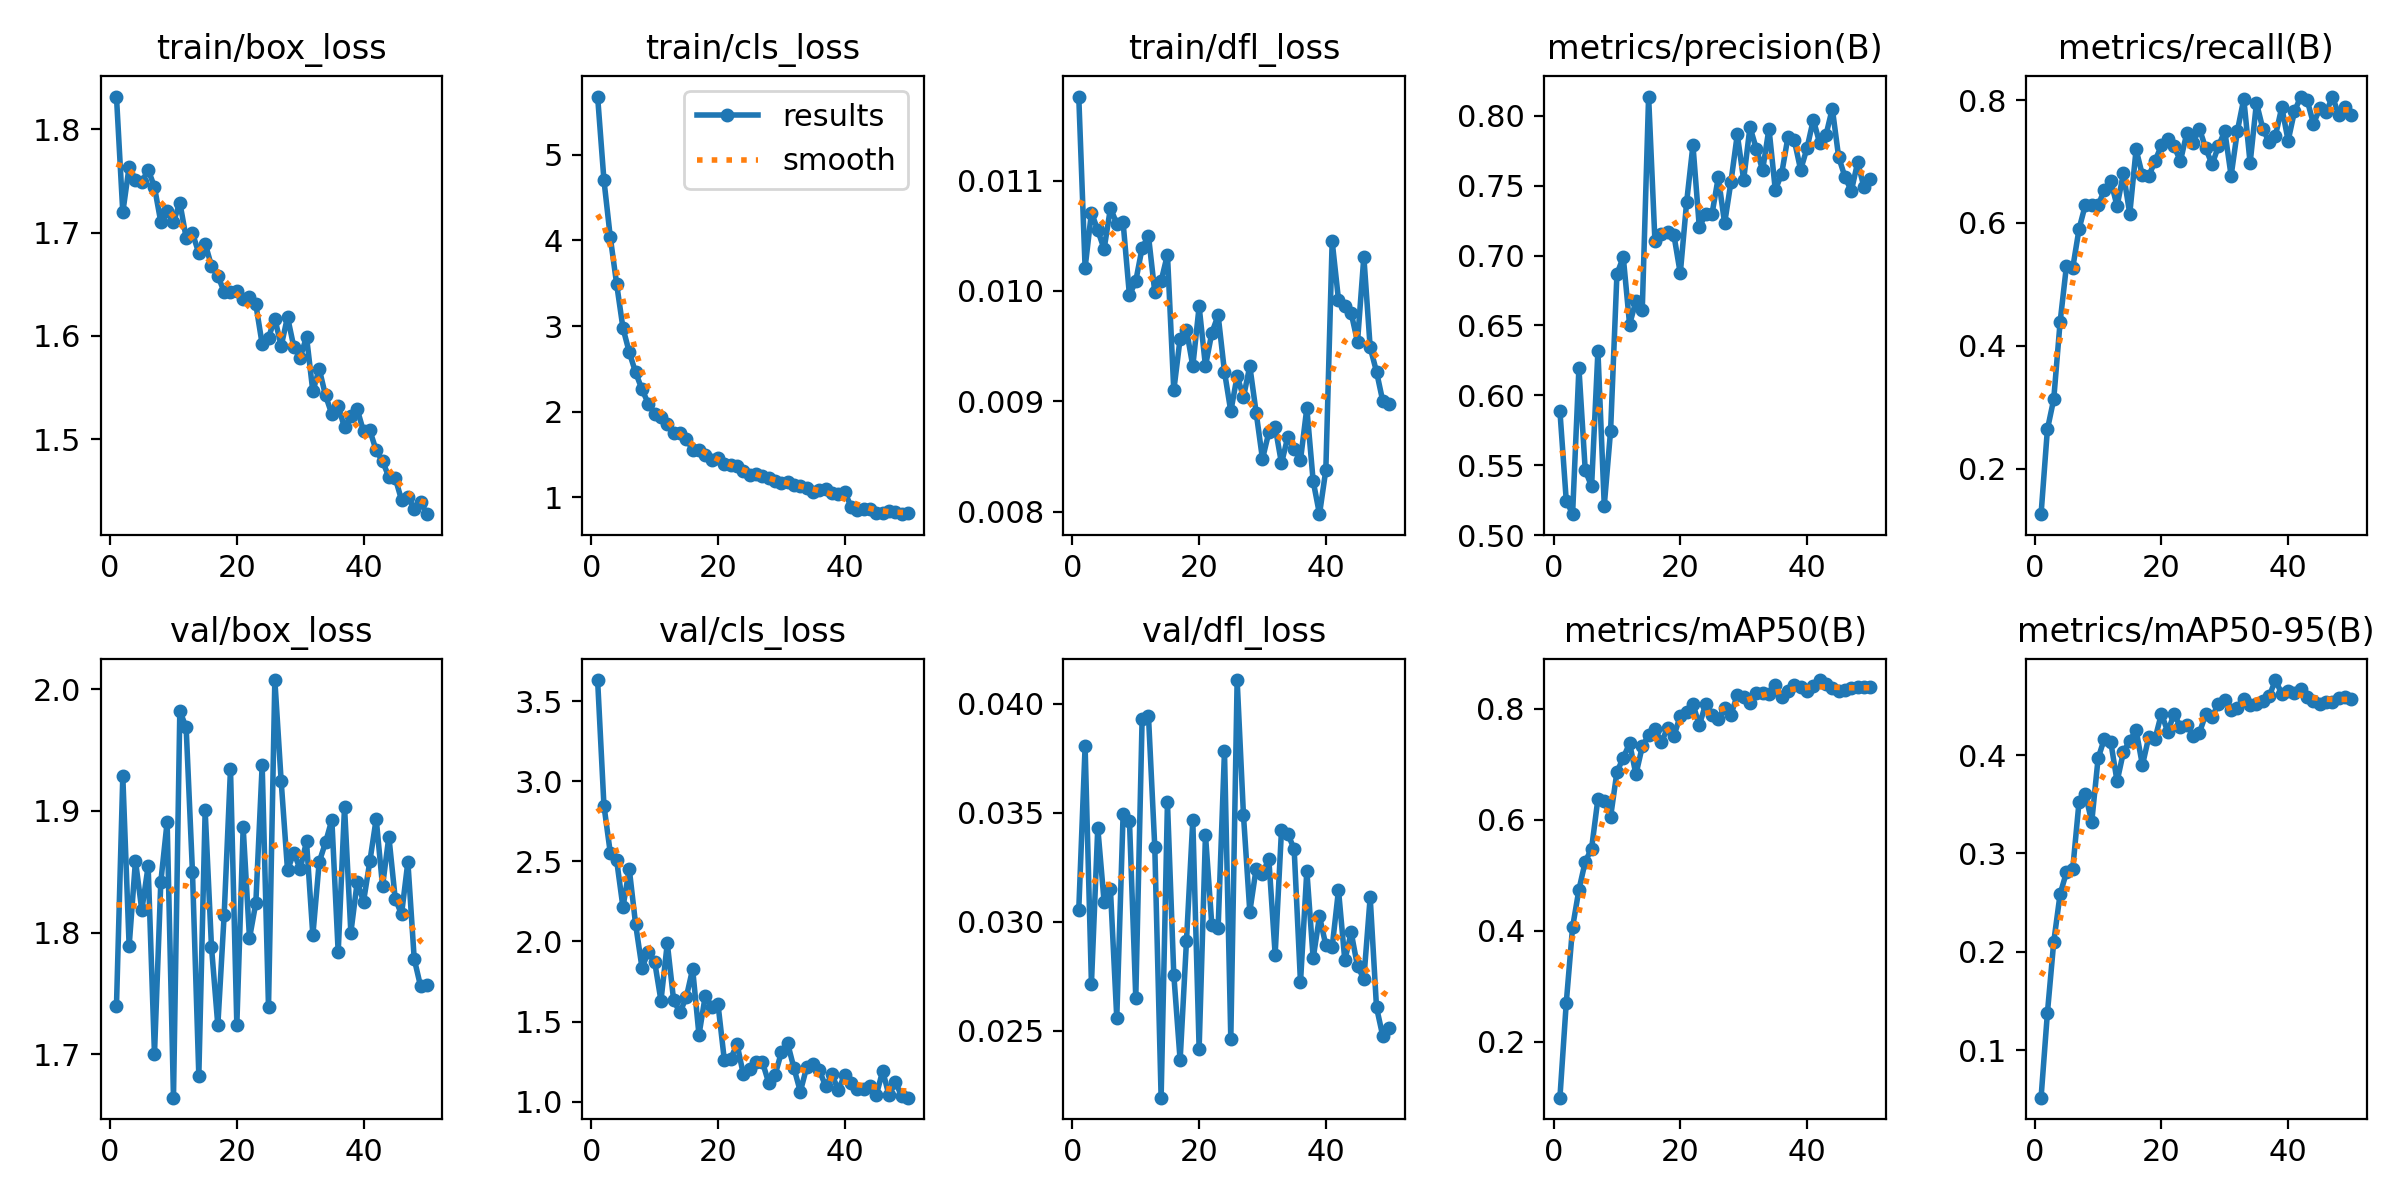

Values plotted in this chart, from the file beside it:
epoch, time, train/box_loss, train/cls_loss, train/dfl_loss, metrics/precision(B), metrics/recall(B), metrics/mAP50(B), metrics/mAP50-95(B), val/box_loss, val/cls_loss, val/dfl_loss, lr/pg0, lr/pg1, lr/pg2
1, 107.8, 1.831, 5.682, 0.01176, 0.5888, 0.1259, 0.09884, 0.05178, 1.74, 3.632, 0.03054, 0.0002767, 0.0002767, 0.0002767
2, 218.3, 1.719, 4.704, 0.01021, 0.5247, 0.2639, 0.2697, 0.1378, 1.928, 2.848, 0.03805, 0.0005434, 0.0005434, 0.0005434
3, 312.7, 1.764, 4.039, 0.01071, 0.5149, 0.3131, 0.4063, 0.2101, 1.789, 2.554, 0.02715, 0.0007991, 0.0007991, 0.0007991
4, 407.2, 1.751, 3.493, 0.01055, 0.6195, 0.4381, 0.474, 0.2585, 1.859, 2.508, 0.03431, 0.0007835, 0.0007835, 0.0007835
5, 500.2, 1.748, 2.976, 0.01038, 0.5462, 0.5295, 0.5246, 0.2808, 1.818, 2.215, 0.03091, 0.000767, 0.000767, 0.000767
6, 594.5, 1.761, 2.692, 0.01075, 0.535, 0.5269, 0.5482, 0.2842, 1.855, 2.452, 0.03148, 0.0007505, 0.0007505, 0.0007505
7, 687.9, 1.744, 2.457, 0.01061, 0.6316, 0.5904, 0.6381, 0.3528, 1.7, 2.107, 0.02558, 0.000734, 0.000734, 0.000734
8, 783.2, 1.71, 2.26, 0.01062, 0.5211, 0.6299, 0.6344, 0.3604, 1.842, 1.838, 0.03494, 0.0007175, 0.0007175, 0.0007175
9, 877.4, 1.721, 2.094, 0.00996, 0.5746, 0.63, 0.6053, 0.3321, 1.891, 1.932, 0.03464, 0.0007011, 0.0007011, 0.0007011
10, 968.8, 1.71, 1.976, 0.01009, 0.6867, 0.6288, 0.6865, 0.3966, 1.664, 1.874, 0.0265, 0.0006846, 0.0006846, 0.0006846
11, 1062, 1.729, 1.934, 0.01039, 0.699, 0.6537, 0.7119, 0.4169, 1.982, 1.63, 0.03932, 0.0006681, 0.0006681, 0.0006681
12, 1153, 1.695, 1.85, 0.0105, 0.6506, 0.6684, 0.7381, 0.4136, 1.969, 1.989, 0.03946, 0.0006516, 0.0006516, 0.0006516
13, 1241, 1.699, 1.748, 0.00999, 0.6674, 0.6276, 0.6819, 0.3733, 1.849, 1.632, 0.03342, 0.0006351, 0.0006351, 0.0006351
14, 1329, 1.68, 1.745, 0.01009, 0.6613, 0.6806, 0.7323, 0.4031, 1.682, 1.557, 0.02192, 0.0006186, 0.0006186, 0.0006186
15, 1421, 1.689, 1.676, 0.01033, 0.8138, 0.6149, 0.7527, 0.4146, 1.9, 1.652, 0.03548, 0.0006021, 0.0006021, 0.0006021
16, 1518, 1.668, 1.555, 0.0091, 0.7104, 0.7197, 0.7647, 0.4254, 1.788, 1.829, 0.02757, 0.0005856, 0.0005856, 0.0005856
17, 1608, 1.658, 1.547, 0.00957, 0.7156, 0.6777, 0.7397, 0.3898, 1.724, 1.417, 0.02364, 0.0005691, 0.0005691, 0.0005691
18, 1705, 1.643, 1.487, 0.00965, 0.7171, 0.6761, 0.7656, 0.4184, 1.815, 1.662, 0.0291, 0.0005526, 0.0005526, 0.0005526
19, 1800, 1.642, 1.435, 0.00932, 0.7145, 0.7013, 0.7514, 0.4169, 1.934, 1.593, 0.03465, 0.0005361, 0.0005361, 0.0005361
20, 1892, 1.643, 1.454, 0.00986, 0.6873, 0.7263, 0.7879, 0.4421, 1.724, 1.609, 0.02417, 0.0005196, 0.0005196, 0.0005196
21, 1984, 1.635, 1.387, 0.00932, 0.7381, 0.7373, 0.7943, 0.4237, 1.886, 1.261, 0.03399, 0.0005031, 0.0005031, 0.0005031
22, 2080, 1.638, 1.376, 0.00962, 0.779, 0.7246, 0.8088, 0.442, 1.795, 1.265, 0.02986, 0.0004866, 0.0004866, 0.0004866
23, 2178, 1.63, 1.366, 0.00978, 0.7205, 0.7011, 0.7704, 0.4285, 1.824, 1.362, 0.02972, 0.0004701, 0.0004701, 0.0004701
24, 2270, 1.592, 1.302, 0.00927, 0.7294, 0.746, 0.8088, 0.4306, 1.938, 1.171, 0.03783, 0.0004537, 0.0004537, 0.0004537
25, 2363, 1.598, 1.256, 0.00891, 0.7295, 0.731, 0.7886, 0.4198, 1.739, 1.203, 0.02462, 0.0004372, 0.0004372, 0.0004372
26, 2455, 1.617, 1.275, 0.00923, 0.756, 0.7533, 0.7828, 0.4228, 2.008, 1.247, 0.04109, 0.0004207, 0.0004207, 0.0004207
27, 2552, 1.59, 1.247, 0.00904, 0.7231, 0.7214, 0.8019, 0.4416, 1.924, 1.249, 0.03488, 0.0004042, 0.0004042, 0.0004042
28, 2645, 1.618, 1.218, 0.00932, 0.7528, 0.6952, 0.7893, 0.4388, 1.851, 1.119, 0.03046, 0.0003877, 0.0003877, 0.0003877
29, 2746, 1.589, 1.187, 0.0089, 0.7867, 0.7251, 0.8256, 0.4522, 1.866, 1.164, 0.03243, 0.0003712, 0.0003712, 0.0003712
30, 2839, 1.579, 1.169, 0.00848, 0.7542, 0.7496, 0.8208, 0.4565, 1.852, 1.308, 0.03221, 0.0003547, 0.0003547, 0.0003547
31, 2932, 1.599, 1.173, 0.00872, 0.792, 0.6769, 0.8099, 0.4454, 1.875, 1.363, 0.03288, 0.0003382, 0.0003382, 0.0003382
32, 3027, 1.546, 1.141, 0.00877, 0.7764, 0.7505, 0.8287, 0.4479, 1.798, 1.208, 0.02849, 0.0003217, 0.0003217, 0.0003217
33, 3120, 1.568, 1.129, 0.00844, 0.7612, 0.802, 0.8282, 0.457, 1.858, 1.063, 0.0342, 0.0003052, 0.0003052, 0.0003052
34, 3215, 1.542, 1.104, 0.00868, 0.7909, 0.6975, 0.8266, 0.451, 1.874, 1.215, 0.03403, 0.0002887, 0.0002887, 0.0002887
35, 3306, 1.524, 1.063, 0.00857, 0.747, 0.7956, 0.843, 0.4515, 1.893, 1.234, 0.03333, 0.0002722, 0.0002722, 0.0002722
36, 3396, 1.532, 1.086, 0.00847, 0.7584, 0.7537, 0.8212, 0.455, 1.784, 1.195, 0.02721, 0.0002557, 0.0002557, 0.0002557
37, 3484, 1.512, 1.091, 0.00894, 0.7849, 0.7315, 0.832, 0.4597, 1.903, 1.097, 0.03234, 0.0002392, 0.0002392, 0.0002392
38, 3573, 1.522, 1.051, 0.00828, 0.7824, 0.7423, 0.8433, 0.4763, 1.8, 1.17, 0.02832, 0.0002227, 0.0002227, 0.0002227
39, 3662, 1.529, 1.037, 0.00798, 0.7614, 0.7885, 0.8404, 0.4622, 1.842, 1.071, 0.03024, 0.0002063, 0.0002063, 0.0002063
40, 3766, 1.508, 1.062, 0.00838, 0.7768, 0.7338, 0.8317, 0.4652, 1.826, 1.169, 0.02892, 0.0001898, 0.0001898, 0.0001898
41, 3849, 1.509, 0.8901, 0.01045, 0.7972, 0.7818, 0.8408, 0.4633, 1.859, 1.119, 0.02883, 0.0001733, 0.0001733, 0.0001733
42, 3934, 1.489, 0.8536, 0.00992, 0.7805, 0.8058, 0.8522, 0.4671, 1.893, 1.077, 0.03145, 0.0001568, 0.0001568, 0.0001568
43, 4017, 1.479, 0.8596, 0.00986, 0.7863, 0.8002, 0.8454, 0.4588, 1.838, 1.079, 0.02822, 0.0001403, 0.0001403, 0.0001403
44, 4098, 1.464, 0.858, 0.0098, 0.8052, 0.7615, 0.8383, 0.4549, 1.879, 1.098, 0.02951, 0.0001238, 0.0001238, 0.0001238
45, 4179, 1.463, 0.8156, 0.00954, 0.7704, 0.7866, 0.8325, 0.4517, 1.828, 1.043, 0.02795, 0.0001073, 0.0001073, 0.0001073
46, 4259, 1.441, 0.8186, 0.01031, 0.7563, 0.7802, 0.8334, 0.4541, 1.815, 1.192, 0.02738, 9.0797e-05, 9.0797e-05, 9.0797e-05
47, 4350, 1.445, 0.8344, 0.00949, 0.7461, 0.8056, 0.837, 0.4542, 1.858, 1.039, 0.03112, 7.43036e-05, 7.43036e-05, 7.43036e-05
48, 4433, 1.433, 0.8229, 0.00927, 0.7667, 0.7758, 0.8393, 0.4579, 1.778, 1.122, 0.02607, 5.78102e-05, 5.78102e-05, 5.78102e-05
49, 4515, 1.44, 0.8005, 0.009, 0.7489, 0.7896, 0.8396, 0.4589, 1.756, 1.035, 0.02473, 4.13168e-05, 4.13168e-05, 4.13168e-05
50, 4595, 1.428, 0.8157, 0.00898, 0.7551, 0.7761, 0.8394, 0.4572, 1.757, 1.025, 0.02512, 2.48234e-05, 2.48234e-05, 2.48234e-05
